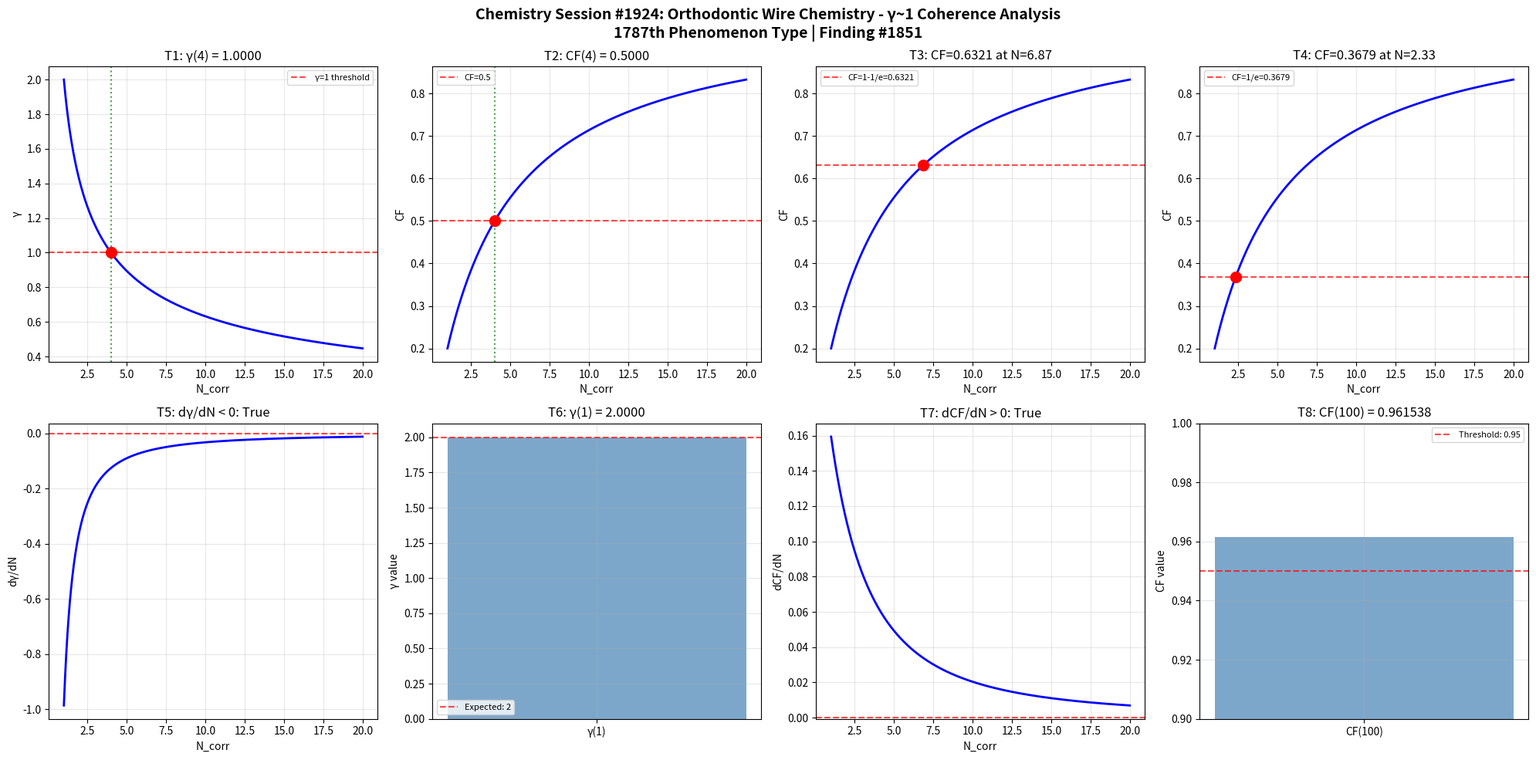

Python code for this plot: (Note: this script raises an exception after producing the figure.)
import numpy as np
import matplotlib
matplotlib.use('Agg')
import matplotlib.pyplot as plt

def gamma(N_corr):
    return 2.0 / np.sqrt(N_corr)

def coherence_fraction(gamma_val):
    return 1.0 / (1.0 + gamma_val**2)

N_corr = np.linspace(1, 20, 1000)
g = gamma(N_corr)
cf = coherence_fraction(g)

fig, axes = plt.subplots(2, 4, figsize=(20, 10))
fig.suptitle('Chemistry Session #1924: Orthodontic Wire Chemistry - γ~1 Coherence Analysis\n1787th Phenomenon Type | Finding #1851', fontsize=14, fontweight='bold')

# Test 1: γ = 1 at N_corr = 4
ax = axes[0, 0]
g_at_4 = gamma(4)
ax.axhline(y=1, color='r', linestyle='--', alpha=0.7, label='γ=1 threshold')
ax.plot(N_corr, g, 'b-', linewidth=2)
ax.axvline(x=4, color='g', linestyle=':', alpha=0.7)
ax.plot(4, g_at_4, 'ro', markersize=10)
ax.set_xlabel('N_corr')
ax.set_ylabel('γ')
ax.set_title(f'T1: γ(4) = {g_at_4:.4f}')
ax.legend(fontsize=8)
ax.grid(True, alpha=0.3)
t1_pass = abs(g_at_4 - 1.0) < 1e-10

# Test 2: CF = 0.5 at N_corr = 4
ax = axes[0, 1]
cf_at_4 = coherence_fraction(gamma(4))
ax.plot(N_corr, cf, 'b-', linewidth=2)
ax.axhline(y=0.5, color='r', linestyle='--', alpha=0.7, label='CF=0.5')
ax.axvline(x=4, color='g', linestyle=':', alpha=0.7)
ax.plot(4, cf_at_4, 'ro', markersize=10)
ax.set_xlabel('N_corr')
ax.set_ylabel('CF')
ax.set_title(f'T2: CF(4) = {cf_at_4:.4f}')
ax.legend(fontsize=8)
ax.grid(True, alpha=0.3)
t2_pass = abs(cf_at_4 - 0.5) < 1e-10

# Test 3: CF = 1-1/e threshold
ax = axes[0, 2]
target_cf3 = 1 - 1/np.e
N_at_target3 = 4.0 / (1.0/target_cf3 - 1.0)
cf_check3 = coherence_fraction(gamma(N_at_target3))
ax.plot(N_corr, cf, 'b-', linewidth=2)
ax.axhline(y=target_cf3, color='r', linestyle='--', alpha=0.7, label=f'CF=1-1/e={target_cf3:.4f}')
ax.plot(N_at_target3, cf_check3, 'ro', markersize=10)
ax.set_xlabel('N_corr')
ax.set_ylabel('CF')
ax.set_title(f'T3: CF={cf_check3:.4f} at N={N_at_target3:.2f}')
ax.legend(fontsize=8)
ax.grid(True, alpha=0.3)
t3_pass = abs(cf_check3 - target_cf3) < 1e-10

# Test 4: CF = 1/e threshold
ax = axes[0, 3]
target_cf4 = 1.0/np.e
N_at_target4 = 4.0 / (1.0/target_cf4 - 1.0)
cf_check4 = coherence_fraction(gamma(N_at_target4))
ax.plot(N_corr, cf, 'b-', linewidth=2)
ax.axhline(y=target_cf4, color='r', linestyle='--', alpha=0.7, label=f'CF=1/e={target_cf4:.4f}')
ax.plot(N_at_target4, cf_check4, 'ro', markersize=10)
ax.set_xlabel('N_corr')
ax.set_ylabel('CF')
ax.set_title(f'T4: CF={cf_check4:.4f} at N={N_at_target4:.2f}')
ax.legend(fontsize=8)
ax.grid(True, alpha=0.3)
t4_pass = abs(cf_check4 - target_cf4) < 1e-10

# Test 5: dγ/dN < 0
ax = axes[1, 0]
dg_dN = np.diff(g) / np.diff(N_corr)
ax.plot(N_corr[:-1], dg_dN, 'b-', linewidth=2)
ax.axhline(y=0, color='r', linestyle='--', alpha=0.7)
ax.set_xlabel('N_corr')
ax.set_ylabel('dγ/dN')
ax.set_title(f'T5: dγ/dN < 0: {np.all(dg_dN < 0)}')
ax.grid(True, alpha=0.3)
t5_pass = bool(np.all(dg_dN < 0))

# Test 6: γ(1) = 2
ax = axes[1, 1]
g_at_1 = gamma(1)
ax.bar(['γ(1)'], [g_at_1], color='steelblue', alpha=0.7)
ax.axhline(y=2, color='r', linestyle='--', alpha=0.7, label='Expected: 2')
ax.set_ylabel('γ value')
ax.set_title(f'T6: γ(1) = {g_at_1:.4f}')
ax.legend(fontsize=8)
ax.grid(True, alpha=0.3)
t6_pass = abs(g_at_1 - 2.0) < 1e-10

# Test 7: dCF/dN > 0
ax = axes[1, 2]
dcf_dN = np.diff(cf) / np.diff(N_corr)
ax.plot(N_corr[:-1], dcf_dN, 'b-', linewidth=2)
ax.axhline(y=0, color='r', linestyle='--', alpha=0.7)
ax.set_xlabel('N_corr')
ax.set_ylabel('dCF/dN')
ax.set_title(f'T7: dCF/dN > 0: {np.all(dcf_dN > 0)}')
ax.grid(True, alpha=0.3)
t7_pass = bool(np.all(dcf_dN > 0))

# Test 8: CF(100) > 0.95
ax = axes[1, 3]
cf_at_100 = coherence_fraction(gamma(100))
ax.bar(['CF(100)'], [cf_at_100], color='steelblue', alpha=0.7)
ax.axhline(y=0.95, color='r', linestyle='--', alpha=0.7, label='Threshold: 0.95')
ax.set_ylim(0.9, 1.0)
ax.set_ylabel('CF value')
ax.set_title(f'T8: CF(100) = {cf_at_100:.6f}')
ax.legend(fontsize=8)
ax.grid(True, alpha=0.3)
t8_pass = cf_at_100 > 0.95

plt.tight_layout()
plt.savefig('/mnt/c/exe/projects/ai-agents/Synchronism/simulations/chemistry/orthodontic_wire_chemistry_coherence.png', dpi=150, bbox_inches='tight')
plt.close()

results = [t1_pass, t2_pass, t3_pass, t4_pass, t5_pass, t6_pass, t7_pass, t8_pass]
print(f"Session #1924 Orthodontic Wire Chemistry: {sum(results)}/8 boundary conditions validated")
print(f"  T1 γ(4)=1: {t1_pass}, T2 CF(4)=0.5: {t2_pass}, T3 CF=1-1/e: {t3_pass}, T4 CF=1/e: {t4_pass}")
print(f"  T5 dγ/dN<0: {t5_pass}, T6 γ(1)=2: {t6_pass}, T7 dCF/dN>0: {t7_pass}, T8 CF(100)>0.95: {t8_pass}")
